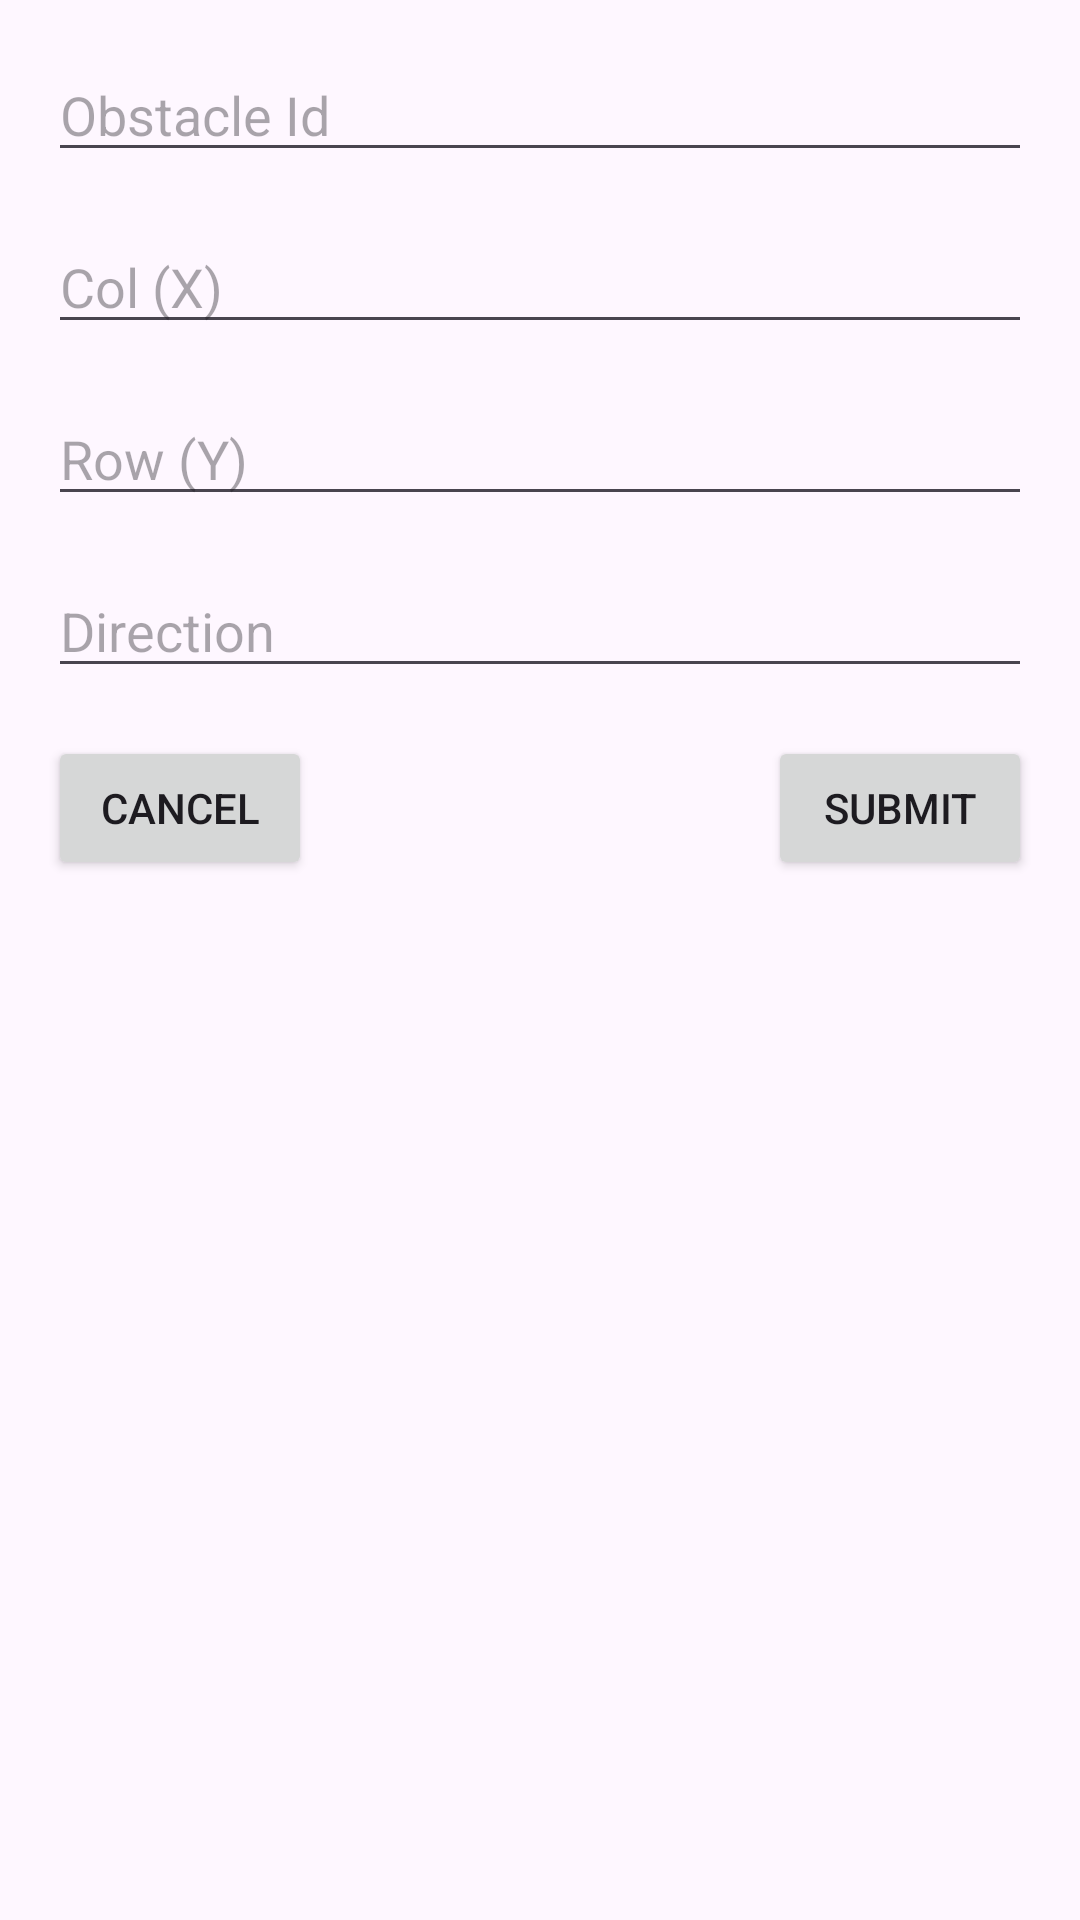

Reconstruct the res/layout file that produces this screen, plus the resources it refers to.
<!-- AndroidManifest.xml: application theme Theme.MDP_Android -->
<!-- res/layout/dialog_obstacle.xml -->
<?xml version="1.0" encoding="utf-8"?>
<RelativeLayout xmlns:android="http://schemas.android.com/apk/res/android"
    android:layout_width="match_parent"
    android:layout_height="wrap_content"
    android:padding="16dp">

    <EditText
        android:id="@+id/editObstacleId"
        android:layout_width="match_parent"
        android:layout_height="wrap_content"
        android:hint="Obstacle Id" />

    <EditText
        android:id="@+id/editCol"
        android:layout_width="match_parent"
        android:layout_height="wrap_content"
        android:layout_below="@id/editObstacleId"
        android:layout_marginTop="16dp"
        android:hint="Col (X)" />


    <EditText
        android:id="@+id/editRow"
        android:layout_width="match_parent"
        android:layout_height="wrap_content"
        android:layout_below="@id/editCol"
        android:layout_marginTop="16dp"
        android:hint="Row (Y)" />

    <EditText
        android:id="@+id/editDirection"
        android:layout_width="match_parent"
        android:layout_height="wrap_content"
        android:layout_below="@id/editRow"
        android:layout_marginTop="16dp"
        android:hint="Direction" />

    <Button
        android:id="@+id/buttonCancel"
        android:layout_width="wrap_content"
        android:layout_height="wrap_content"
        android:layout_below="@id/editDirection"
        android:layout_marginTop="16dp"
        android:layout_alignParentStart="true"
        android:text="Cancel" />

    <Button
        android:id="@+id/buttonSubmit"
        android:layout_width="wrap_content"
        android:layout_height="wrap_content"
        android:layout_below="@id/editDirection"
        android:layout_marginTop="16dp"
        android:layout_alignParentEnd="true"
        android:text="Submit" />

</RelativeLayout>
<!-- resources referenced by this layout -->
<resources>
  <style name="Theme.MDP_Android" parent="Base.Theme.MDP_Android" />
  <style name="Base.Theme.MDP_Android" parent="Theme.Material3.DayNight.NoActionBar">
          
          
      </style>
</resources>
